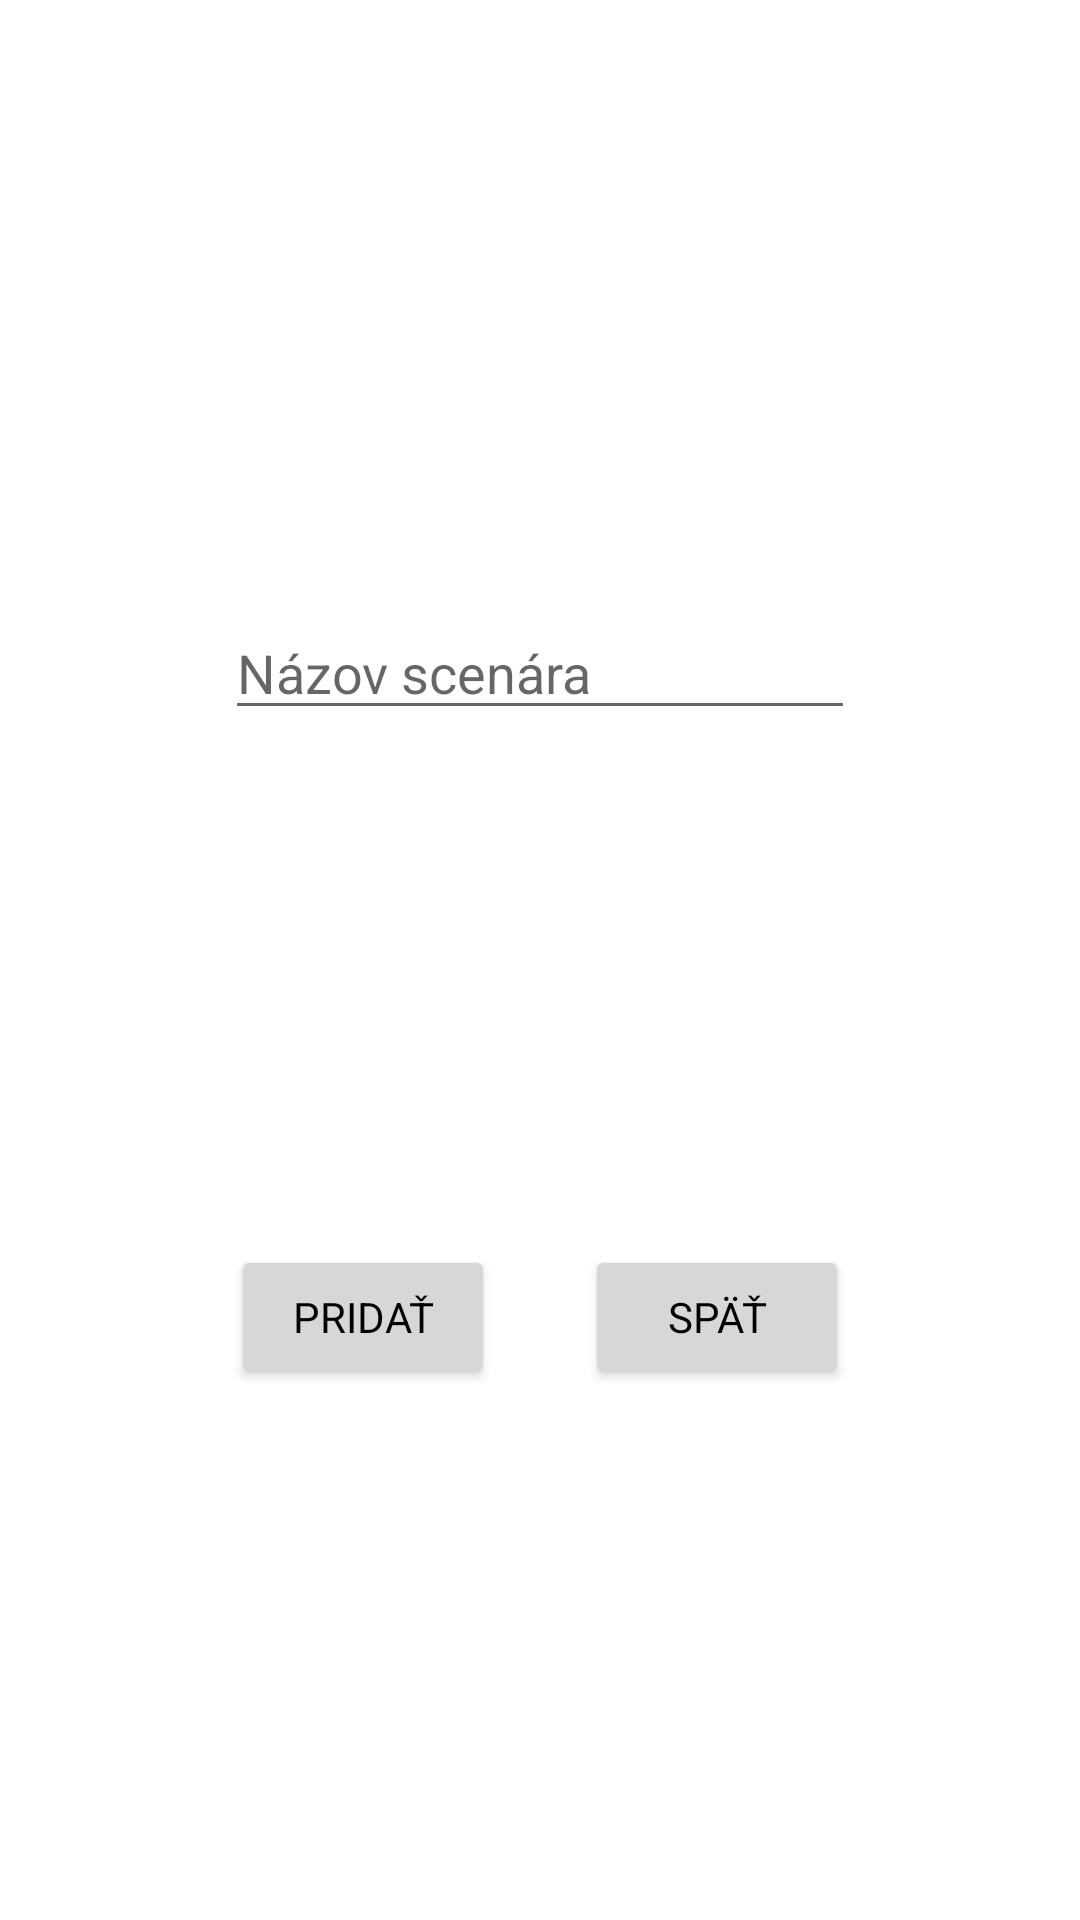

Write the Android layout XML for this screen, with the resource values it uses.
<!-- AndroidManifest.xml: application theme Theme.SmartHome -->
<!-- res/layout/add_scenario_popup.xml -->
<?xml version="1.0" encoding="utf-8"?>
<androidx.constraintlayout.widget.ConstraintLayout
    xmlns:android="http://schemas.android.com/apk/res/android"
    xmlns:app="http://schemas.android.com/apk/res-auto"
    android:layout_width="match_parent"
    android:layout_height="wrap_content"
    android:orientation="vertical">

    <EditText
        android:id="@+id/scenarioName"
        android:layout_width="wrap_content"
        android:layout_height="wrap_content"
        android:layout_marginStart="70dp"
        android:layout_marginTop="50dp"
        android:layout_marginEnd="70dp"
        android:ems="10"
        android:hint="@string/scenario_name"
        android:inputType="textPersonName"
        app:layout_constraintBottom_toTopOf="@+id/saveScenarioButton"
        app:layout_constraintEnd_toEndOf="parent"
        app:layout_constraintStart_toStartOf="parent"
        app:layout_constraintTop_toTopOf="parent" />

    <Button
        android:id="@+id/saveScenarioButton"
        android:layout_width="wrap_content"
        android:layout_height="wrap_content"
        android:layout_marginStart="100dp"
        android:layout_marginTop="20dp"
        android:layout_marginEnd="15dp"
        android:layout_marginBottom="25dp"
        android:text="@string/scenario_add"
        android:textColor="@color/textColor"
        app:layout_constraintBottom_toBottomOf="parent"
        app:layout_constraintEnd_toStartOf="@+id/unsaveScenarioButton"
        app:layout_constraintStart_toStartOf="parent"
        app:layout_constraintTop_toBottomOf="@+id/scenarioName" />

    <Button
        android:id="@+id/unsaveScenarioButton"
        android:layout_width="wrap_content"
        android:layout_height="wrap_content"
        android:layout_marginStart="15dp"
        android:layout_marginTop="20dp"
        android:layout_marginEnd="100dp"
        android:layout_marginBottom="25dp"
        android:text="@string/scenario_back"
        android:textColor="@color/textColor"
        app:layout_constraintBottom_toBottomOf="parent"
        app:layout_constraintEnd_toEndOf="parent"
        app:layout_constraintStart_toEndOf="@+id/saveScenarioButton"
        app:layout_constraintTop_toBottomOf="@+id/scenarioName" />
</androidx.constraintlayout.widget.ConstraintLayout>
<!-- resources referenced by this layout -->
<resources>
  <color name="textColor">#000000</color>
  <string name="scenario_add">Pridať</string>
  <string name="scenario_back">Späť</string>
  <string name="scenario_name">Názov scenára</string>
  <style name="Theme.SmartHome" parent="Theme.MaterialComponents.DayNight.NoActionBar">
          <item name="colorPrimary">@color/colorPrimary</item>
          <item name="colorAccent">@color/colorPrimary</item>
  
          <item name="android:textColor">@color/textColor</item>
          <item name="android:strokeColor">#FFFFFF</item>
          <item name="fontFamily">@font/baloo_paaji</item>
      </style>
  <color name="colorPrimary">#2075F3</color>
</resources>
